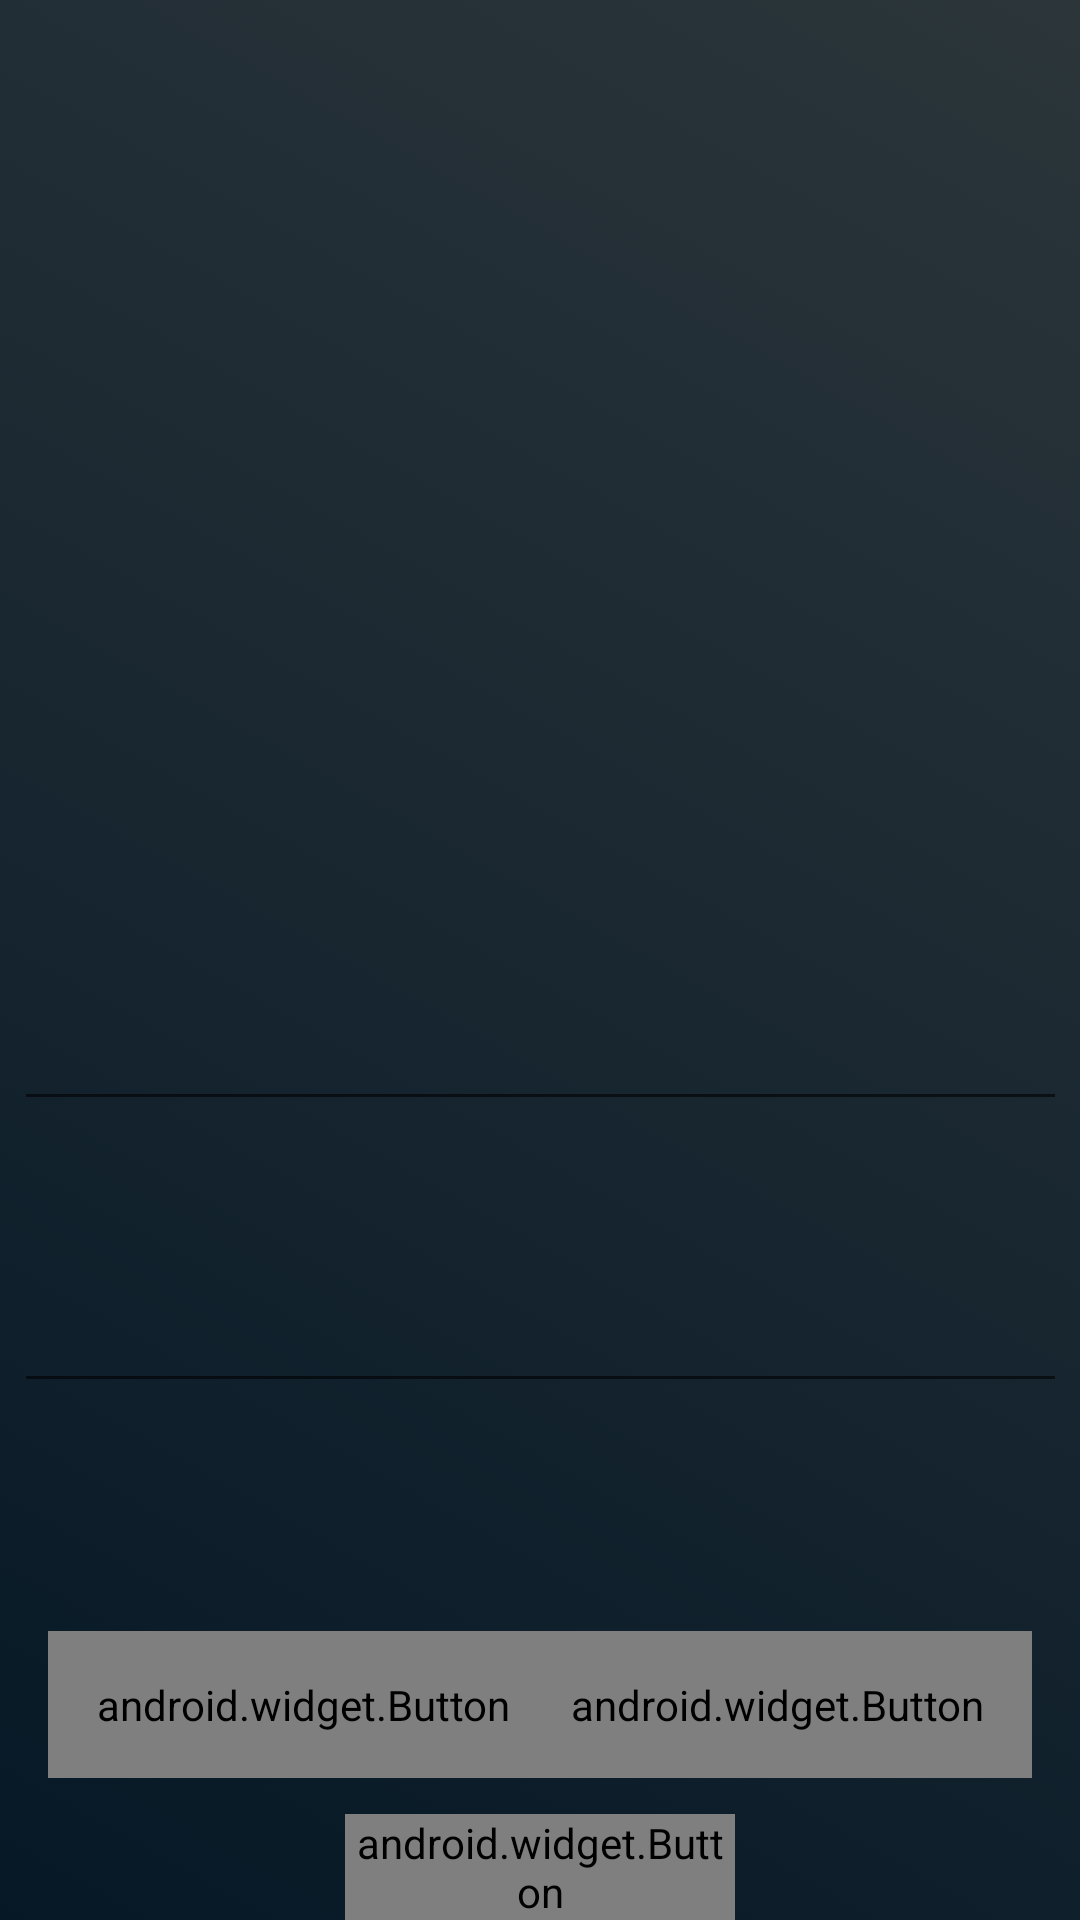

Write the Android layout XML for this screen, with the resource values it uses.
<!-- AndroidManifest.xml: application theme Theme.SecondWork -->
<!-- res/layout/activity_update_person.xml -->
<?xml version="1.0" encoding="utf-8"?>
<androidx.constraintlayout.widget.ConstraintLayout xmlns:android="http://schemas.android.com/apk/res/android"
    xmlns:app="http://schemas.android.com/apk/res-auto"
    xmlns:tools="http://schemas.android.com/tools"
    android:layout_width="match_parent"
    android:layout_height="match_parent"
    android:background="@drawable/background"
    tools:context=".UpdatePerson">

    <EditText
        android:id="@+id/editTextUpFname"
        android:layout_width="351dp"
        android:layout_height="50dp"
        android:layout_marginBottom="44dp"
        android:gravity="start|top"
        android:inputType="textMultiLine"
        android:textColor="@drawable/font"
        android:textColorHint="@drawable/font"
        app:layout_constraintBottom_toTopOf="@+id/editTextUpLname"
        app:layout_constraintEnd_toEndOf="parent"
        app:layout_constraintStart_toStartOf="parent"
        tools:ignore="SpeakableTextPresentCheck" />

    <EditText
        android:id="@+id/editTextUpLname"
        android:layout_width="351dp"
        android:layout_height="50dp"
        android:layout_marginBottom="76dp"
        android:gravity="start|top"
        android:inputType="textMultiLine"
        android:textColor="@drawable/font"
        android:textColorHint="@drawable/font"
        app:layout_constraintBottom_toTopOf="@+id/btnAddData"
        app:layout_constraintEnd_toEndOf="parent"
        app:layout_constraintStart_toStartOf="parent"
        tools:ignore="SpeakableTextPresentCheck" />

    <TextView
        android:id="@+id/editTextUpId"
        android:layout_width="278dp"
        android:layout_height="49dp"
        android:layout_marginBottom="44dp"
        android:ems="10"
        android:inputType="textMultiLine"
        android:textColor="@drawable/font"
        app:layout_constraintBottom_toTopOf="@+id/editTextUpFname"
        app:layout_constraintEnd_toEndOf="parent"
        app:layout_constraintStart_toStartOf="parent"
        tools:ignore="SpeakableTextPresentCheck" />

    <android.widget.Button
        android:id="@+id/btnAddData"
        android:layout_width="170dp"
        android:layout_height="49dp"

        android:layout_marginStart="16dp"
        android:layout_marginBottom="12dp"
        android:background="@drawable/button"
        android:onClick="Update"
        android:text="изменить"
        android:textColor="@drawable/font_button"
        app:layout_constraintBottom_toTopOf="@+id/btnBack"
        app:layout_constraintStart_toStartOf="parent" />

    <android.widget.Button
        android:id="@+id/btnBack"
        android:layout_width="130dp"
        android:layout_height="wrap_content"

        android:background="@drawable/button"

        android:onClick="GoViewData"
        android:text="назад"

        android:textColor="@drawable/font_button"
        app:layout_constraintBottom_toBottomOf="parent"
        app:layout_constraintEnd_toEndOf="parent"
        app:layout_constraintStart_toStartOf="parent" />

    <TextView
        android:id="@+id/txtHeader"
        android:layout_width="wrap_content"
        android:layout_height="wrap_content"
        android:fontFamily="sans-serif"

        android:textColor="@color/black"
        android:textSize="20sp"
        android:textStyle="bold"
        tools:layout_editor_absoluteX="206dp"
        tools:layout_editor_absoluteY="43dp"
        tools:ignore="MissingConstraints" />

    <android.widget.Button
        android:id="@+id/btnDelete"
        android:layout_width="170dp"
        android:layout_height="49dp"

        android:layout_marginEnd="16dp"
        android:layout_marginBottom="12dp"

        android:background="@drawable/button"
        android:onClick="Delete"
        android:text="удалить"
        android:textColor="@drawable/font_button"
        app:layout_constraintBottom_toTopOf="@+id/btnBack"
        app:layout_constraintEnd_toEndOf="parent" />

    <ImageView
        android:id="@+id/upImg"
        android:layout_width="130dp"
        android:layout_height="130dp"
        android:onClick="SelectPhoto"
        app:layout_constraintBottom_toTopOf="@+id/editTextUpId"
        app:layout_constraintEnd_toEndOf="parent"
        app:layout_constraintStart_toStartOf="parent"
        app:layout_constraintTop_toTopOf="parent"
        tools:ignore="SpeakableTextPresentCheck" />
</androidx.constraintlayout.widget.ConstraintLayout>
<!-- resources referenced by this layout -->
<resources>
  <!-- drawable background (drawable) -->
  <?xml version="1.0" encoding="utf-8"?>
  <selector xmlns:android="http://schemas.android.com/apk/res/android">
       <item>
              <shape>
                  <gradient android:angle="45"
                      android:startColor="#061826"
  
  
                      android:endColor="#2b353a"
                      android:type="linear"
  
                      />
              </shape>
          </item>
  </selector>
  <!-- drawable button (drawable) -->
  <?xml version="1.0" encoding="utf-8"?>
  <selector xmlns:android="http://schemas.android.com/apk/res/android">
      <item android:state_pressed="true" >
          <shape android:shape="rectangle">
  
              <corners android:radius="15dip"/>
              <stroke android:width="1dip" android:color="#E0E0E0"/>
              <solid android:color="#E0E0E0"/>
  
          </shape>
      </item>
  
      <item>
          <shape android:shape="rectangle">
              <corners android:radius="15dip"/>
              <stroke android:width="2dip" android:color="#E0E0E0"/>
  
          </shape>
      </item>
  </selector>
  <!-- drawable font (drawable) -->
  <?xml version="1.0" encoding="utf-8"?>
  <selector xmlns:android="http://schemas.android.com/apk/res/android">
  
  
  
          <item android:color="#E0E0E0">
  
          </item>
  
  </selector>
  <style name="Theme.SecondWork" parent="Theme.MaterialComponents.DayNight.DarkActionBar">
          
          <item name="colorPrimary">@color/purple_500</item>
          <item name="colorPrimaryVariant">@color/purple_700</item>
          <item name="colorOnPrimary">@color/white</item>
          
          <item name="colorSecondary">@color/teal_200</item>
          <item name="colorSecondaryVariant">@color/teal_700</item>
          <item name="colorOnSecondary">@color/black</item>
          
          <item name="android:statusBarColor">?attr/colorPrimaryVariant</item>
          
      </style>
  <!-- not gathered from this repository: default colours our renderer supplied (Android Studio template values) -->
  <color name="purple_500">#FF6200EE</color>
  <color name="purple_700">#FF3700B3</color>
  <color name="teal_200">#FF03DAC5</color>
  <color name="teal_700">#FF018786</color>
  <color name="black">#FF000000</color>
  <color name="white">#FFFFFFFF</color>
</resources>
